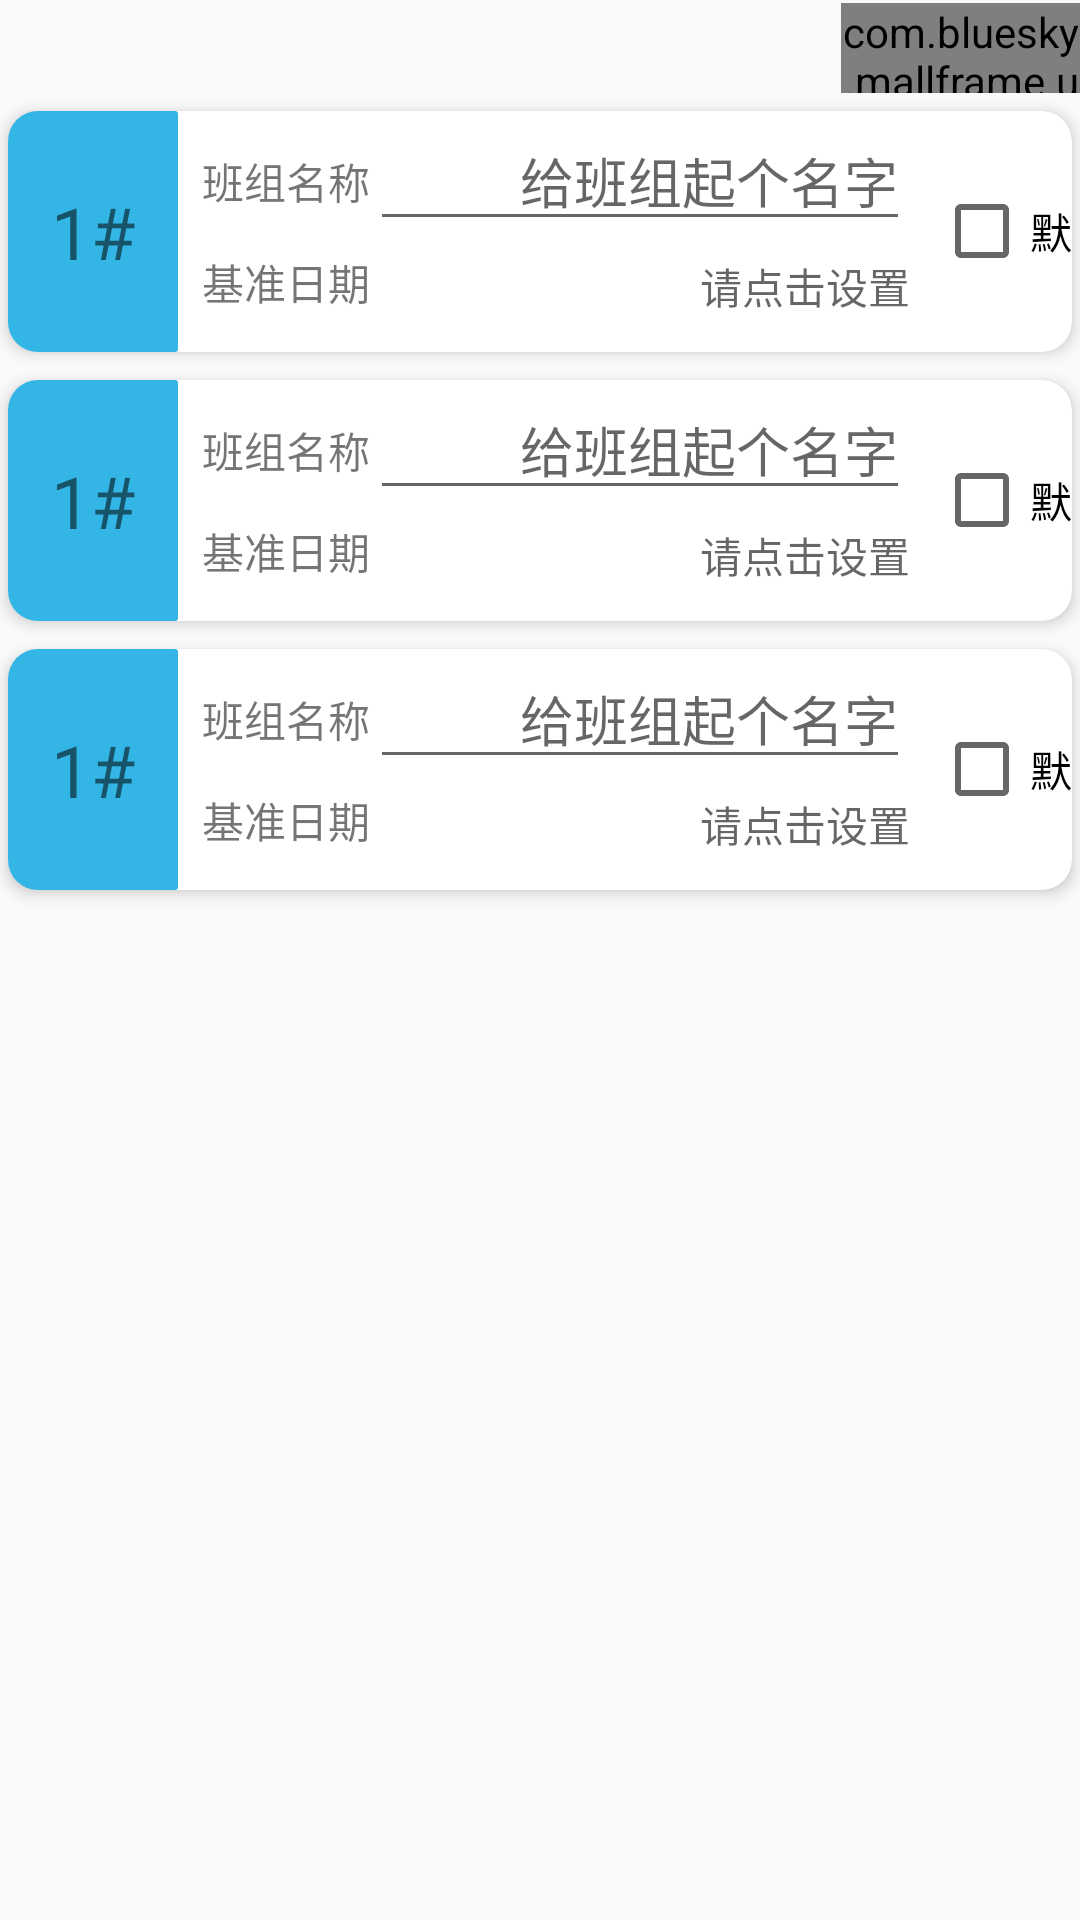

This screen was rendered from an Android layout file. Write that file and the resources it references.
<!-- AndroidManifest.xml: application theme AppTheme -->
<!-- res/layout/group_edit_layout.xml -->
<?xml version="1.0" encoding="utf-8"?>
<LinearLayout xmlns:android="http://schemas.android.com/apk/res/android"
    xmlns:app="http://schemas.android.com/apk/res-auto"
    xmlns:tools="http://schemas.android.com/tools"
    android:layout_width="match_parent"
    android:layout_height="match_parent"
    android:orientation="vertical"
    android:padding="@dimen/material_content_edge_margin_horizontal">

    <LinearLayout
        android:layout_width="match_parent"
        android:layout_height="wrap_content"
        android:gravity="center_vertical"
        android:orientation="horizontal">

        <TextView
            android:layout_width="wrap_content"
            android:layout_height="wrap_content"
            android:layout_weight="0"
            android:textSize="@dimen/font_title"
            tools:text="共几个班组:" />

        <View
            android:layout_width="0dp"
            android:layout_height="1dp"
            android:layout_weight="1" />

        <com.bluesky.mallframe.ui.BSNumberPicker
            android:id="@+id/np_group_count"
            android:layout_width="80dp"
            android:layout_height="30dp"

            app:current_number="4"
            app:text_color="@color/colorPrimary"
            app:text_size="@dimen/material_typography_subheading" />

    </LinearLayout>

    <include
        layout="@layout/group_item_card_style_layout"
        android:layout_width="match_parent"
        android:layout_height="wrap_content" />

    <include
        layout="@layout/group_item_card_style_layout"
        android:layout_width="match_parent"
        android:layout_height="wrap_content" />

    <include
        layout="@layout/group_item_card_style_layout"
        android:layout_width="match_parent"
        android:layout_height="wrap_content" />


</LinearLayout>
<!-- res/layout/group_item_card_style_layout.xml (included above) -->
<?xml version="1.0" encoding="utf-8"?>
<androidx.cardview.widget.CardView xmlns:android="http://schemas.android.com/apk/res/android"
    xmlns:app="http://schemas.android.com/apk/res-auto"
    xmlns:tools="http://schemas.android.com/tools"
    android:layout_width="match_parent"
    android:layout_height="wrap_content"
    app:cardBackgroundColor="@color/white"
    app:cardCornerRadius="10dp"
    app:cardElevation="3dp"
    app:cardPreventCornerOverlap="false"
    app:cardUseCompatPadding="true">
    


    <androidx.constraintlayout.widget.ConstraintLayout
        android:layout_width="match_parent"
        android:layout_height="wrap_content"
        android:background="@drawable/bg_group_item_card">

        <TextView
            android:id="@+id/tv_number"
            android:layout_width="wrap_content"
            android:layout_height="0dp"
            android:background="@drawable/bg_number"
            android:ems="2"
            android:gravity="center"
            android:text="1#"
            android:textSize="@dimen/font_title"
            app:layout_constraintBottom_toBottomOf="parent"
            app:layout_constraintLeft_toLeftOf="parent"
            app:layout_constraintTop_toTopOf="parent" />

        <TextView
            android:id="@+id/tv_group_name"
            android:layout_width="wrap_content"
            android:layout_height="wrap_content"
            android:layout_marginStart="8dp"
            android:text="班组名称"
            app:layout_constraintBottom_toTopOf="@id/tv_group_base_date"
            app:layout_constraintLeft_toRightOf="@+id/tv_number"
            app:layout_constraintRight_toLeftOf="@id/et_group_name"
            app:layout_constraintTop_toTopOf="parent" />

        <EditText
            android:id="@+id/et_group_name"
            android:layout_width="0dp"
            android:layout_height="wrap_content"
            android:layout_marginEnd="8dp"
            android:gravity="end"
            android:inputType="text"
            android:hint="@string/hint_et_workgroup_name"
            app:layout_constraintBaseline_toBaselineOf="@id/tv_group_name"
            app:layout_constraintBottom_toTopOf="@id/tv_base_date"
            app:layout_constraintLeft_toRightOf="@id/tv_group_name"

            app:layout_constraintRight_toLeftOf="@id/cb_yours"
            app:layout_constraintTop_toTopOf="parent" />

        <TextView
            android:id="@+id/tv_group_base_date"
            android:layout_width="wrap_content"
            android:layout_height="wrap_content"
            android:layout_marginStart="8dp"

            android:text="基准日期"
            app:layout_constraintBottom_toBottomOf="parent"
            app:layout_constraintLeft_toRightOf="@+id/tv_number"
            app:layout_constraintRight_toLeftOf="@id/tv_base_date"
            app:layout_constraintTop_toBottomOf="@id/tv_group_name" />

        <TextView
            android:id="@+id/tv_base_date"
            android:layout_width="0dp"
            android:layout_height="wrap_content"
            android:layout_marginEnd="8dp"
            android:gravity="end"
            android:hint="@string/hint_tv_workgroup_base_date"
            app:layout_constraintBaseline_toBaselineOf="@id/tv_group_base_date"
            app:layout_constraintBottom_toBottomOf="parent"
            app:layout_constraintLeft_toRightOf="@id/tv_group_base_date"
            app:layout_constraintRight_toLeftOf="@id/cb_yours"
            app:layout_constraintTop_toBottomOf="@id/et_group_name" />

        <CheckBox
            android:id="@+id/cb_yours"

            android:layout_width="wrap_content"
            android:layout_height="0dp"
            android:background="@drawable/bg_selector_checkbox_yours"
            android:text="默"
            app:layout_constraintBottom_toBottomOf="parent"
            app:layout_constraintLeft_toRightOf="@id/tv_base_date"
            app:layout_constraintRight_toRightOf="parent"
            app:layout_constraintTop_toTopOf="parent" />
    </androidx.constraintlayout.widget.ConstraintLayout>

</androidx.cardview.widget.CardView>
<!-- resources referenced by this layout -->
<resources>
  <color name="colorPrimary">#00BCD4</color>
  <color name="white">#FFFFFF</color>
  <dimen name="font_title">24sp</dimen>
  <dimen name="material_typography_subheading">17sp</dimen>
  <!-- drawable bg_number (drawable) -->
  <?xml version="1.0" encoding="utf-8"?>
  <shape xmlns:android="http://schemas.android.com/apk/res/android"
      android:shape="rectangle">
      <corners android:radius="1dp" />
      <solid android:color="@android:color/holo_blue_light" />
  </shape>
  <!-- drawable bg_selector_checkbox_yours (drawable) -->
  <?xml version="1.0" encoding="utf-8"?>
  <selector xmlns:android="http://schemas.android.com/apk/res/android">
      <item android:drawable="@drawable/bg_number" android:state_checked="true" />
  </selector>
  <string name="hint_et_workgroup_name">给班组起个名字</string>
  <string name="hint_tv_workgroup_base_date">请点击设置</string>
  <style name="AppTheme" parent="Theme.AppCompat.Light.NoActionBar">
          
          <item name="colorPrimary">@color/colorPrimary</item>
          <item name="colorPrimaryDark">@color/colorPrimaryDark</item>
          <item name="colorAccent">@color/colorAccent</item>
          <item name="windowNoTitle">true</item>
  
      </style>
  <color name="colorPrimaryDark">#0097A7</color>
  <color name="colorAccent">#F50057</color>
</resources>
